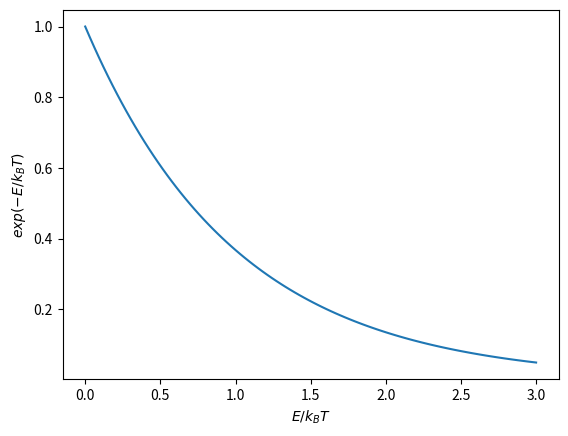

Python code for this plot:
import numpy as np
import matplotlib.pyplot as plt

x = np.linspace(0, 3, 100)
y = 1*np.exp(-x)

plt.figure()
plt.plot(x, y)
plt.xlabel('$E/k_BT$')
plt.ylabel('$exp(-E/k_BT)$')

#plt.axis('off')
plt.savefig('exponential.png', edgecolor='w', bbox_inches='tight')

plt.show()
